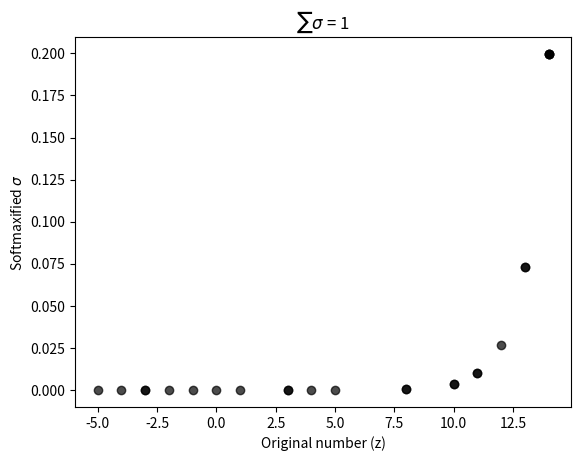

Reproduce this figure in Python.
import numpy as np
import matplotlib.pyplot as plt

def manualSoftMaxExample():
    z = [1,2,3]
    numarator = np.exp(z)
    denominator = np.sum(numarator)
    softmax = numarator / denominator
    print("Softmax probabilities:", softmax)
    print("Sum of probabilities:", np.sum(softmax))


def softMaxOverMultipleRandomValues():
    z = np.random.randint(-5, high=15, size=25)
    print(z)
    numerator = np.exp(z)
    denominator = np.sum(numerator)
    softmax = numerator / denominator
    print("Softmax probabilities:", softmax)
    print("Sum of probabilities:", np.sum(softmax))

    # Plot the softmax values vs values
    plt.plot(z,softmax,'ko', alpha=0.7)
    plt.xlabel('Original number (z)')
    plt.ylabel('Softmaxified $\sigma$')
    # plt.yscale('log')
    plt.title('$\sum\sigma$ = %g' %np.sum(softmax))
    plt.show()

if __name__ == "__main__":
    # manualSoftMaxExample()
    softMaxOverMultipleRandomValues()
